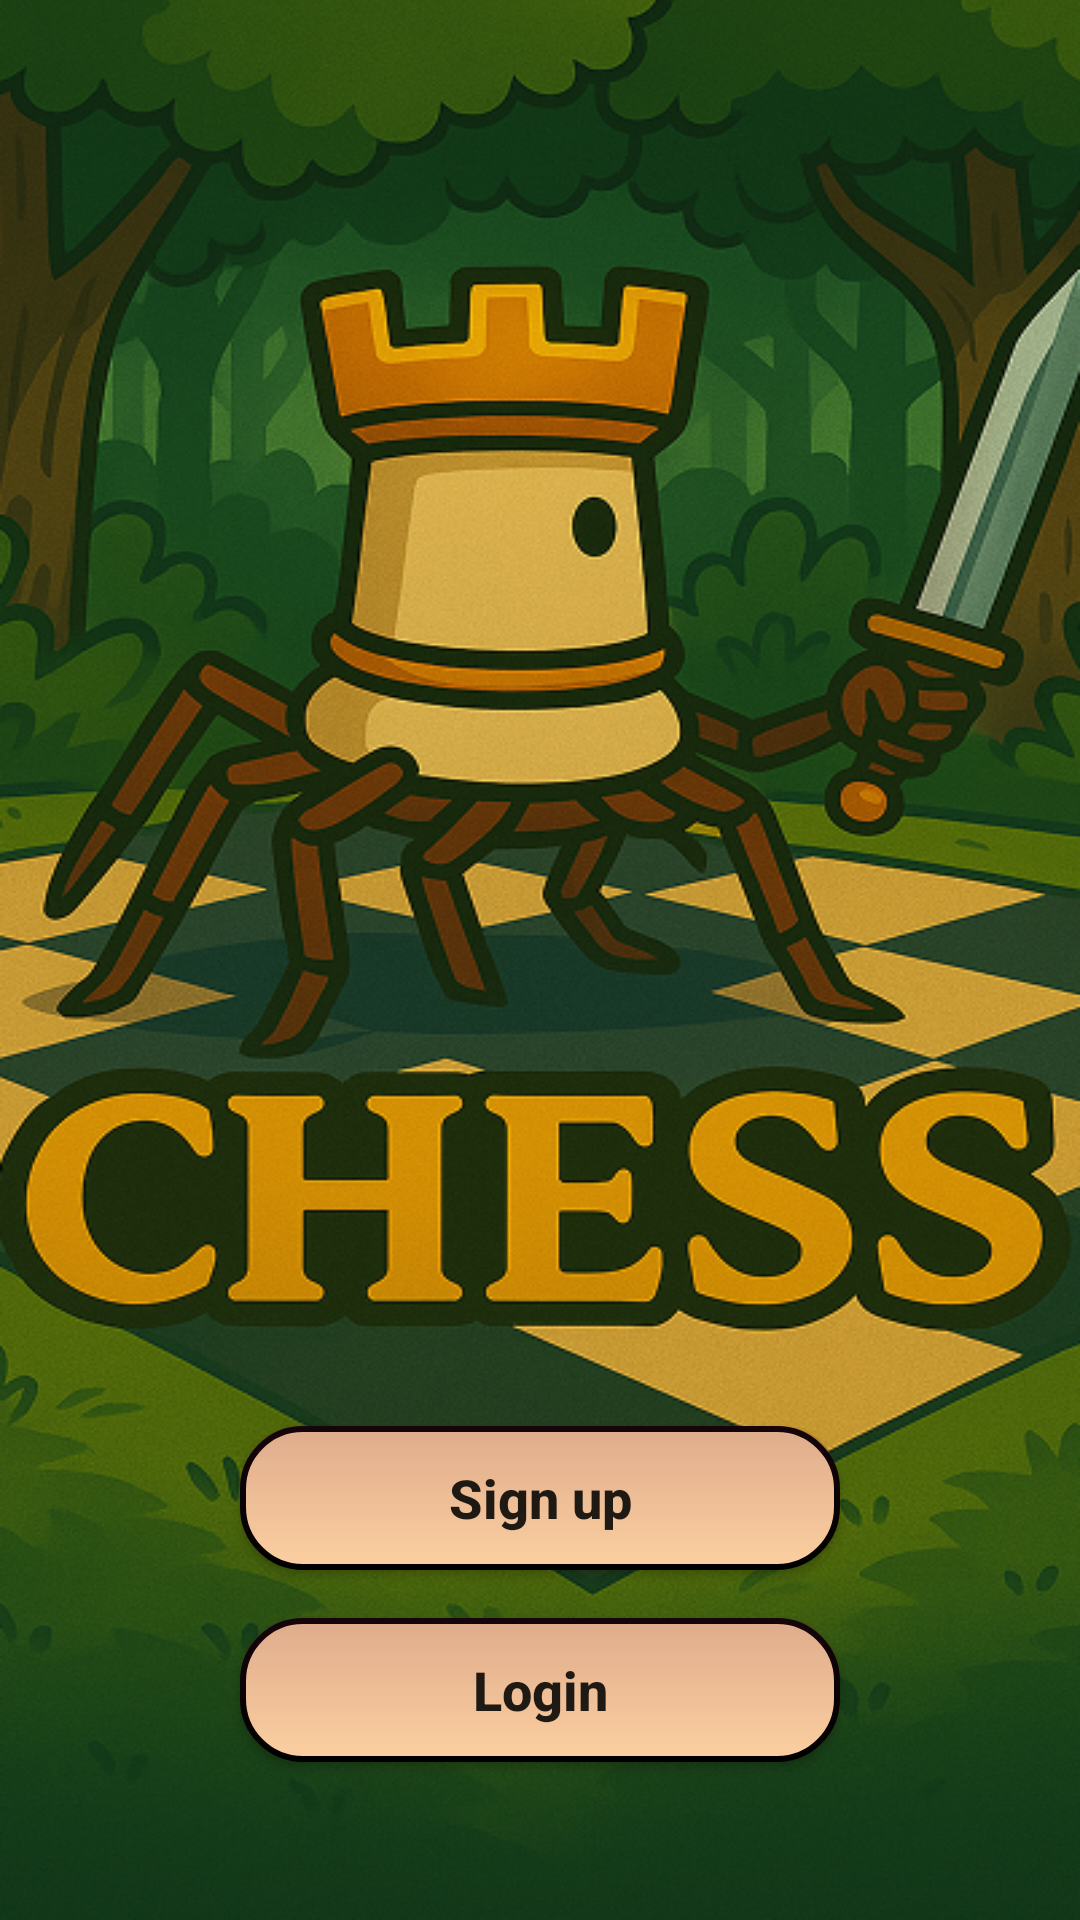

Produce the Android XML layout that renders to this screen, including the resource entries it uses.
<!-- AndroidManifest.xml: application theme Theme.AppCompat.Light.NoActionBar -->
<!-- res/layout/activity_home.xml -->
<?xml version="1.0" encoding="utf-8"?>
<androidx.constraintlayout.widget.ConstraintLayout xmlns:android="http://schemas.android.com/apk/res/android"
    xmlns:app="http://schemas.android.com/apk/res-auto"
    xmlns:tools="http://schemas.android.com/tools"
    android:layout_width="match_parent"
    android:layout_height="match_parent"
    android:background="@drawable/logo"
    tools:context=".MainActivity">

    <Button
        android:id="@+id/home_signup_button"
        android:layout_width="200dp"
        android:layout_height="wrap_content"
        android:background="@drawable/button_degrade"
        android:text="@string/signup"
        android:textStyle="bold"
        android:textSize="18sp"
        android:textAllCaps="false"
        app:layout_constraintBottom_toTopOf="@+id/home_login_button"
        app:layout_constraintEnd_toEndOf="parent"
        app:layout_constraintStart_toStartOf="parent"
        app:layout_constraintTop_toTopOf="parent"
        app:layout_constraintVertical_bias="0.9"
        app:layout_constraintVertical_chainStyle="packed" />

    <Button
        android:id="@+id/home_login_button"
        android:layout_width="200dp"
        android:layout_height="wrap_content"
        android:layout_marginTop="16dp"
        android:background="@drawable/button_degrade"
        android:text="@string/login"
        android:textStyle="bold"
        android:textSize="18sp"
        android:textAllCaps="false"
        app:layout_constraintBottom_toBottomOf="parent"
        app:layout_constraintEnd_toEndOf="parent"
        app:layout_constraintStart_toStartOf="parent"
        app:layout_constraintTop_toBottomOf="@+id/home_signup_button" />

</androidx.constraintlayout.widget.ConstraintLayout>
<!-- resources referenced by this layout -->
<resources>
  <!-- drawable button_degrade (drawable) -->
  <?xml version="1.0" encoding="utf-8"?>
  <layer-list xmlns:android="http://schemas.android.com/apk/res/android">
  
      
      <item>
          <shape android:shape="rectangle">
              <solid android:color="@color/beige" />
              <stroke
                  android:width="2dp"
                  android:color="@color/black" />
              <corners android:radius="20dp" />
          </shape>
      </item>
  
      
      <item>
          <shape android:shape="rectangle">
              <gradient
                  android:angle="270"
                  android:startColor="@color/grenat_20"
              android:endColor="#00330000"
                  android:type="linear" />
              <corners android:radius="20dp" />
          </shape>
      </item>
  
  </layer-list>
  <!-- drawable logo: png bitmap (drawable, 603196 bytes) -->
  <string name="login">Login</string>
  <string name="signup">Sign up</string>
  <color name="beige">#FCD0A1</color>
  <color name="black">#FF000000</color>
  <color name="grenat_20">#336D1A36</color>
</resources>
